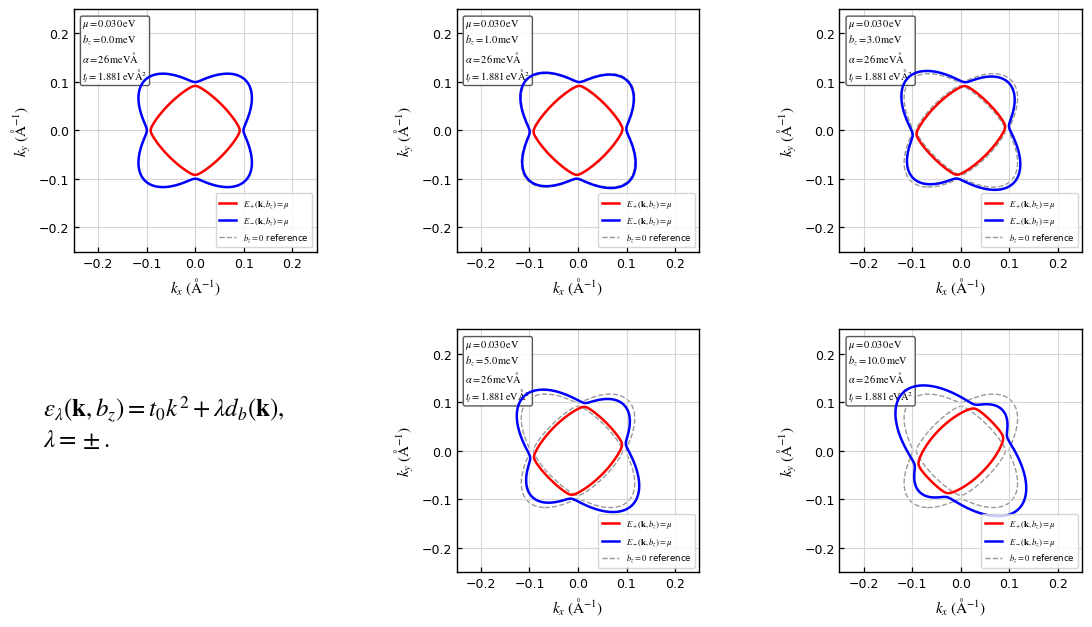
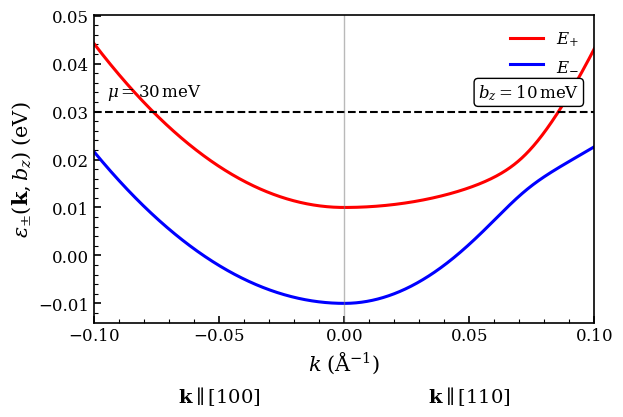

Source code (Python) for these figures, in order:
"""
Spin-biased Fermi contours and energy-dispersion cuts
=====================================================

Overview
--------
This script combines two visual analyses of a two-dimensional
Rashba--altermagnetic continuum model in the presence of an out-of-plane
spin bias b_z.

The Hamiltonian is represented through the spin-dependent vector

    d(k, b_z) =
        (
            -alpha ky,
             alpha kx,
             2 tj kx ky - b_z
        ),

whose magnitude is

    |d(k, b_z)| =
        sqrt[
            alpha^2 (kx^2 + ky^2)
            + (2 tj kx ky - b_z)^2
        ].

The two energy bands are

    E_lambda(k, b_z) =
        t0 (kx^2 + ky^2)
        + lambda |d(k, b_z)|,

where lambda = +1 and -1 label the upper and lower bands.

Available figure modes
----------------------
Set ``FIGURE_MODE`` to one of the following:

1. ``"fermi_contours"``
   Generate a five-panel figure showing the constant-energy contours

       E_+(k, b_z) = mu,
       E_-(k, b_z) = mu

   for the spin-bias values listed in ``FERMI_BZ_VALUES_MEV``.

   When ``SHOW_EQUILIBRIUM_REFERENCE = True``, the corresponding b_z = 0
   contours are added as gray dashed reference curves.

2. ``"dispersion_cut"``
   Generate a one-dimensional energy-dispersion cut at a fixed spin bias.

   The momentum path is controlled independently by
   ``DISPERSION_PATH_MODE``.

3. ``"both"``
   Generate both the Fermi-contour panel and the biased dispersion cut.

Available dispersion paths
--------------------------
Set ``DISPERSION_PATH_MODE`` to one of the following:

1. ``"110_vs_1m10"``
   Negative side of the horizontal plotting coordinate:
       k parallel to [110]

   Positive side:
       k parallel to [1 -1 0]

2. ``"100_vs_110"``
   Negative side:
       k parallel to [100]

   Positive side:
       k parallel to [110]

Independent configurations
--------------------------
The two original programs used different physical and numerical settings.
To avoid silently changing their results, this merged script retains
separate configuration sections:

- ``FERMI_*`` settings control the Fermi-contour panel;
- ``DISPERSION_*`` settings control the one-dimensional band cut.

In particular, the Rashba coupling and spin-bias values may be different in
the two analyses.

Outputs
-------
The Fermi-contour figure is saved in PNG format inside

    OUTPUT_ROOT / "fermi_contours".

The dispersion-cut figure is saved in both PNG and PDF formats inside

    OUTPUT_ROOT / "dispersion_cuts".

All calculations are organized inside functions and executed through
``main()``.
"""

from pathlib import Path

import matplotlib.pyplot as plt
import numpy as np


# ============================================================
# USER CONFIGURATION
# ============================================================

# Figure options:
#   "fermi_contours"
#   "dispersion_cut"
#   "both"
FIGURE_MODE = "both"

# Momentum-path options for the dispersion cut:
#   "110_vs_1m10"
#   "100_vs_110"
DISPERSION_PATH_MODE = "100_vs_110"

SAVE_FIGURES = True
OUTPUT_ROOT = Path("spin_bias_band_figures")


# ============================================================
# SHARED MODEL PARAMETER
# ============================================================

T0 = 3.2895  # eV Å^2


# ============================================================
# FERMI-CONTOUR CONFIGURATION
# ============================================================

FERMI_TJ = 1.881                 # eV Å^2
FERMI_ALPHA_MEVA = 26.0          # meV Å
FERMI_ALPHA = FERMI_ALPHA_MEVA * 1.0e-3  # eV Å

FERMI_MU = 0.030                 # eV

FERMI_BZ_VALUES_MEV = [
    0.0,
    1.0,
    3.0,
    5.0,
    10.0,
]

FERMI_BZ_VALUES = [
    value * 1.0e-3
    for value in FERMI_BZ_VALUES_MEV
]

FERMI_KMAX = 0.25                # Å^{-1}
FERMI_NGRID_X = 800
FERMI_NGRID_Y = 800

FERMI_XLIM = (
    -0.25,
    0.25,
)

FERMI_YLIM = (
    -0.25,
    0.25,
)

SHOW_EQUILIBRIUM_REFERENCE = True
FERMI_FIGURE_DPI = 600


# ============================================================
# DISPERSION-CUT CONFIGURATION
# ============================================================

DISPERSION_TJ = 1.881            # eV Å^2
DISPERSION_ALPHA = 0.052         # eV Å = 52 meV Å

DISPERSION_MU = 0.030            # eV
DISPERSION_KMAX = 0.10           # Å^{-1}

DISPERSION_BZ_MEV = 10.0
DISPERSION_BZ = DISPERSION_BZ_MEV * 1.0e-3  # eV

DISPERSION_NUM_POINTS = 1200
DISPERSION_FIGURE_DPI = 600


# ============================================================
# OUTPUT DIRECTORIES
# ============================================================

FERMI_OUTPUT_DIR = (
    OUTPUT_ROOT
    / "fermi_contours"
)

DISPERSION_OUTPUT_DIR = (
    OUTPUT_ROOT
    / "dispersion_cuts"
)

if SAVE_FIGURES:
    FERMI_OUTPUT_DIR.mkdir(
        parents=True,
        exist_ok=True,
    )

    DISPERSION_OUTPUT_DIR.mkdir(
        parents=True,
        exist_ok=True,
    )


# ============================================================
# SHARED MODEL FUNCTIONS
# ============================================================

def d_components(
    kx,
    ky,
    alpha,
    tj,
    bz,
):
    """
    Return the three components of d(k, b_z).

    d(k, b_z) =
        (-alpha ky, alpha kx, 2 tj kx ky - b_z).
    """
    dx = -alpha * ky
    dy = alpha * kx
    dz = 2.0 * tj * kx * ky - bz

    return dx, dy, dz


def d_norm_biased(
    kx,
    ky,
    alpha,
    tj,
    bz,
):
    """Return |d(k, b_z)|."""
    dx, dy, dz = d_components(
        kx,
        ky,
        alpha,
        tj,
        bz,
    )

    return np.sqrt(
        dx**2
        + dy**2
        + dz**2
    )


def biased_bands(
    kx,
    ky,
    alpha,
    tj,
    t0,
    bz,
):
    """
    Return the upper and lower biased bands.

    E_lambda(k, b_z) =
        t0 k^2 + lambda |d(k, b_z)|.
    """
    k_squared = (
        kx**2
        + ky**2
    )

    splitting = d_norm_biased(
        kx,
        ky,
        alpha,
        tj,
        bz,
    )

    energy_plus = (
        t0 * k_squared
        + splitting
    )

    energy_minus = (
        t0 * k_squared
        - splitting
    )

    return (
        energy_plus,
        energy_minus,
    )


# ============================================================
# FERMI-CONTOUR UTILITIES
# ============================================================

def build_fermi_grid():
    """Construct the two-dimensional grid used by the Fermi-contour panel."""
    kx = np.linspace(
        -FERMI_KMAX,
        FERMI_KMAX,
        FERMI_NGRID_X,
    )

    ky = np.linspace(
        -FERMI_KMAX,
        FERMI_KMAX,
        FERMI_NGRID_Y,
    )

    return np.meshgrid(
        kx,
        ky,
    )


def safe_contour(
    axis,
    x_grid,
    y_grid,
    values,
    level,
    **kwargs,
):
    """
    Draw a contour only when the requested level is inside the data range.

    This prevents Matplotlib warnings when no Fermi contour exists.
    """
    minimum = np.nanmin(values)
    maximum = np.nanmax(values)

    if minimum <= level <= maximum:
        return axis.contour(
            x_grid,
            y_grid,
            values,
            levels=[level],
            **kwargs,
        )

    return None


def configure_fermi_plot_style():
    """Apply the compact plot style used by the Fermi-contour panel."""
    plt.rcdefaults()

    plt.rcParams.update(
        {
            "font.size": 9,
            "axes.labelsize": 11,
            "axes.titlesize": 10,
            "xtick.labelsize": 9,
            "ytick.labelsize": 9,
            "legend.fontsize": 7,
            "mathtext.fontset": "stix",
        }
    )


def plot_fermi_contours_on_axis(
    axis,
    kx_grid,
    ky_grid,
    chemical_potential,
    spin_bias,
):
    """
    Draw one Fermi-contour panel for a selected spin bias.

    The current upper and lower contours are colored red and blue.
    Equilibrium contours may be shown as gray dashed references.
    """
    energy_plus, energy_minus = biased_bands(
        kx_grid,
        ky_grid,
        FERMI_ALPHA,
        FERMI_TJ,
        T0,
        spin_bias,
    )

    energy_plus_equilibrium, energy_minus_equilibrium = biased_bands(
        kx_grid,
        ky_grid,
        FERMI_ALPHA,
        FERMI_TJ,
        T0,
        bz=0.0,
    )

    if SHOW_EQUILIBRIUM_REFERENCE:
        safe_contour(
            axis,
            kx_grid,
            ky_grid,
            energy_plus_equilibrium,
            chemical_potential,
            colors="0.60",
            linestyles="--",
            linewidths=1.0,
            zorder=1,
        )

        safe_contour(
            axis,
            kx_grid,
            ky_grid,
            energy_minus_equilibrium,
            chemical_potential,
            colors="0.60",
            linestyles="--",
            linewidths=1.0,
            zorder=1,
        )

    safe_contour(
        axis,
        kx_grid,
        ky_grid,
        energy_plus,
        chemical_potential,
        colors="red",
        linewidths=1.8,
        zorder=5,
    )

    safe_contour(
        axis,
        kx_grid,
        ky_grid,
        energy_minus,
        chemical_potential,
        colors="blue",
        linewidths=1.8,
        zorder=5,
    )

    axis.axhline(
        0.0,
        color="black",
        linewidth=0.6,
        alpha=0.25,
        zorder=0,
    )

    axis.axvline(
        0.0,
        color="black",
        linewidth=0.6,
        alpha=0.25,
        zorder=0,
    )

    axis.grid(
        True,
        color="0.82",
        linewidth=0.8,
        alpha=0.85,
    )

    axis.set_xlim(
        *FERMI_XLIM
    )

    axis.set_ylim(
        *FERMI_YLIM
    )

    axis.set_aspect(
        "equal",
        adjustable="box",
    )

    axis.set_xlabel(
        r"$k_x\;(\mathrm{\AA^{-1}})$"
    )

    axis.set_ylabel(
        r"$k_y\;(\mathrm{\AA^{-1}})$"
    )

    axis.tick_params(
        direction="in",
        length=3.5,
        width=0.9,
    )

    for spine in axis.spines.values():
        spine.set_linewidth(
            1.0
        )

    axis.text(
        0.035,
        0.965,
        (
            rf"$\mu={chemical_potential:.3f}\,\mathrm{{eV}}$"
            + "\n"
            + rf"$b_z={spin_bias * 1.0e3:.1f}\,\mathrm{{meV}}$"
            + "\n"
            + rf"$\alpha={FERMI_ALPHA_MEVA:.0f}\,\mathrm{{meV\AA}}$"
            + "\n"
            + rf"$t_j={FERMI_TJ:.3f}\,\mathrm{{eV\AA^2}}$"
        ),
        transform=axis.transAxes,
        fontsize=7.5,
        verticalalignment="top",
        horizontalalignment="left",
        bbox={
            "boxstyle": "round,pad=0.18",
            "facecolor": "white",
            "edgecolor": "0.25",
            "alpha": 0.88,
        },
    )

    legend_handles = [
        plt.Line2D(
            [],
            [],
            color="red",
            linewidth=1.8,
            label=r"$E_+(\mathbf{k},b_z)=\mu$",
        ),
        plt.Line2D(
            [],
            [],
            color="blue",
            linewidth=1.8,
            label=r"$E_-(\mathbf{k},b_z)=\mu$",
        ),
    ]

    if SHOW_EQUILIBRIUM_REFERENCE:
        legend_handles.append(
            plt.Line2D(
                [],
                [],
                color="0.60",
                linewidth=1.0,
                linestyle="--",
                label=r"$b_z=0$ reference",
            )
        )

    axis.legend(
        handles=legend_handles,
        loc="lower right",
        frameon=True,
        fontsize=6.2,
    )


def plot_fermi_contour_panel():
    """
    Create the five-panel Fermi-contour figure.

    The top row contains the first three spin-bias values. The lower row
    contains an equation panel followed by the final two values.
    """
    configure_fermi_plot_style()

    kx_grid, ky_grid = build_fermi_grid()

    figure = plt.figure(
        figsize=(11.5, 6.4),
        dpi=180,
    )

    grid_specification = figure.add_gridspec(
        2,
        3,
        left=0.055,
        right=0.985,
        bottom=0.090,
        top=0.970,
        wspace=0.26,
        hspace=0.32,
    )

    panel_positions = [
        (0, 0),
        (0, 1),
        (0, 2),
        (1, 1),
        (1, 2),
    ]

    for spin_bias, position in zip(
        FERMI_BZ_VALUES,
        panel_positions,
    ):
        axis = figure.add_subplot(
            grid_specification[position]
        )

        plot_fermi_contours_on_axis(
            axis,
            kx_grid,
            ky_grid,
            FERMI_MU,
            spin_bias,
        )

    formula_axis = figure.add_subplot(
        grid_specification[1, 0]
    )

    formula_axis.axis(
        "off"
    )

    formula_axis.text(
        0.00,
        0.62,
        (
            r"$\varepsilon_{\lambda}(\mathbf{k},b_z)"
            r"=t_0k^2+\lambda d_b(\mathbf{k}),$"
            + "\n"
            + r"$\lambda=\pm.$"
        ),
        fontsize=18,
        horizontalalignment="left",
        verticalalignment="center",
    )

    output_path = (
        FERMI_OUTPUT_DIR
        / "fermi_contours_bz_panel_mu_0p030eV.png"
    )

    if SAVE_FIGURES:
        figure.savefig(
            output_path,
            dpi=FERMI_FIGURE_DPI,
            bbox_inches="tight",
        )

        print(
            f"Fermi-contour figure saved to: "
            f"{output_path.resolve()}"
        )

    plt.show()


# ============================================================
# DISPERSION-CUT UTILITIES
# ============================================================

def configure_dispersion_plot_style():
    """Apply the typography used by the one-dimensional dispersion cut."""
    plt.rcdefaults()

    plt.rcParams.update(
        {
            "font.family": "serif",
            "mathtext.fontset": "dejavuserif",
            "font.size": 13,
        }
    )


def build_dispersion_path(
    plotting_coordinate,
    path_mode,
):
    """
    Build the piecewise crystallographic momentum path.

    The absolute value of the plotting coordinate is the physical momentum
    magnitude. Its sign selects the left or right crystallographic segment.
    """
    momentum_magnitude = np.abs(
        plotting_coordinate
    )

    left_side = (
        plotting_coordinate < 0.0
    )

    if path_mode == "110_vs_1m10":
        kx_path = (
            momentum_magnitude
            / np.sqrt(2.0)
        )

        ky_path = np.where(
            left_side,
            momentum_magnitude / np.sqrt(2.0),
            -momentum_magnitude / np.sqrt(2.0),
        )

        left_label = (
            r"$\mathbf{k}\parallel [110]$"
        )

        right_label = (
            r"$\mathbf{k}\parallel [1\bar{1}0]$"
        )

        filename_base = (
            "dispersion_cut_bias_110_vs_1m10"
            f"_bz_{DISPERSION_BZ_MEV:.1f}meV"
        )

    elif path_mode == "100_vs_110":
        kx_path = np.where(
            left_side,
            momentum_magnitude,
            momentum_magnitude / np.sqrt(2.0),
        )

        ky_path = np.where(
            left_side,
            0.0,
            momentum_magnitude / np.sqrt(2.0),
        )

        left_label = (
            r"$\mathbf{k}\parallel [100]$"
        )

        right_label = (
            r"$\mathbf{k}\parallel [110]$"
        )

        filename_base = (
            "dispersion_cut_bias_100_vs_110"
            f"_bz_{DISPERSION_BZ_MEV:.1f}meV"
        )

    else:
        raise ValueError(
            "DISPERSION_PATH_MODE must be "
            "'110_vs_1m10' or '100_vs_110'."
        )

    return (
        kx_path,
        ky_path,
        left_label,
        right_label,
        filename_base,
    )


def plot_biased_dispersion_cut():
    """Calculate, plot, and save the selected biased dispersion cut."""
    configure_dispersion_plot_style()

    plotting_coordinate = np.linspace(
        -DISPERSION_KMAX,
        DISPERSION_KMAX,
        DISPERSION_NUM_POINTS,
    )

    (
        kx_path,
        ky_path,
        left_label,
        right_label,
        filename_base,
    ) = build_dispersion_path(
        plotting_coordinate,
        DISPERSION_PATH_MODE,
    )

    energy_plus, energy_minus = biased_bands(
        kx_path,
        ky_path,
        DISPERSION_ALPHA,
        DISPERSION_TJ,
        T0,
        DISPERSION_BZ,
    )

    figure, axis = plt.subplots(
        figsize=(6.4, 4.4),
        dpi=300,
    )

    axis.set_facecolor(
        "white"
    )

    axis.plot(
        plotting_coordinate,
        energy_plus,
        color="red",
        linewidth=2.2,
        label=r"$E_{+}$",
    )

    axis.plot(
        plotting_coordinate,
        energy_minus,
        color="blue",
        linewidth=2.2,
        label=r"$E_{-}$",
    )

    axis.axhline(
        DISPERSION_MU,
        color="black",
        linestyle="--",
        linewidth=1.5,
    )

    axis.axvline(
        0.0,
        color="gray",
        linewidth=1.0,
        alpha=0.55,
    )

    axis.set_xlabel(
        r"$k\;(\mathrm{\AA}^{-1})$",
        fontsize=15,
    )

    axis.set_ylabel(
        r"$\varepsilon_{\pm}(\mathbf{k},b_z)"
        r"\;(\mathrm{eV})$",
        fontsize=15,
    )

    axis.set_xlim(
        -DISPERSION_KMAX,
        DISPERSION_KMAX,
    )

    axis.set_ylim(
        min(
            np.min(energy_minus),
            0.0,
        ) - 0.004,
        max(
            np.max(energy_plus),
            DISPERSION_MU,
        ) + 0.006,
    )

    x_ticks = np.linspace(
        -DISPERSION_KMAX,
        DISPERSION_KMAX,
        5,
    )

    axis.set_xticks(
        x_ticks
    )

    axis.set_xticklabels(
        [
            rf"${value:.2f}$"
            for value in x_ticks
        ]
    )

    axis.tick_params(
        direction="in",
        length=5,
        width=1.2,
        labelsize=12,
    )

    axis.minorticks_on()

    axis.tick_params(
        which="minor",
        direction="in",
        length=3,
        width=0.8,
    )

    for spine in axis.spines.values():
        spine.set_linewidth(
            1.2
        )

    axis.legend(
        loc="upper right",
        frameon=False,
        fontsize=12,
    )

    axis.text(
        0.97,
        0.78,
        rf"$b_z={DISPERSION_BZ_MEV:.0f}\,\mathrm{{meV}}$",
        transform=axis.transAxes,
        fontsize=12,
        horizontalalignment="right",
        verticalalignment="top",
        bbox={
            "boxstyle": "round,pad=0.25",
            "facecolor": "white",
            "edgecolor": "black",
            "linewidth": 1.0,
        },
    )

    axis.text(
        -0.5 * DISPERSION_KMAX,
        -0.20,
        left_label,
        transform=axis.get_xaxis_transform(),
        fontsize=14,
        horizontalalignment="center",
        verticalalignment="top",
        clip_on=False,
    )

    axis.text(
        +0.5 * DISPERSION_KMAX,
        -0.20,
        right_label,
        transform=axis.get_xaxis_transform(),
        fontsize=14,
        horizontalalignment="center",
        verticalalignment="top",
        clip_on=False,
    )

    axis.text(
        -0.95 * DISPERSION_KMAX,
        DISPERSION_MU + 0.002,
        rf"$\mu={1.0e3 * DISPERSION_MU:.0f}\,\mathrm{{meV}}$",
        fontsize=12,
        horizontalalignment="left",
        verticalalignment="bottom",
    )

    figure.tight_layout()

    png_path = (
        DISPERSION_OUTPUT_DIR
        / f"{filename_base}.png"
    )

    pdf_path = (
        DISPERSION_OUTPUT_DIR
        / f"{filename_base}.pdf"
    )

    if SAVE_FIGURES:
        figure.savefig(
            png_path,
            dpi=DISPERSION_FIGURE_DPI,
            bbox_inches="tight",
        )

        figure.savefig(
            pdf_path,
            bbox_inches="tight",
        )

        print(
            f"Dispersion PNG saved to: "
            f"{png_path.resolve()}"
        )

        print(
            f"Dispersion PDF saved to: "
            f"{pdf_path.resolve()}"
        )

    plt.show()


# ============================================================
# MODE VALIDATION
# ============================================================

def selected_figures():
    """Validate and return the requested figure modes."""
    valid_modes = {
        "fermi_contours",
        "dispersion_cut",
        "both",
    }

    if FIGURE_MODE not in valid_modes:
        raise ValueError(
            "FIGURE_MODE must be "
            "'fermi_contours', 'dispersion_cut', or 'both'."
        )

    if FIGURE_MODE == "both":
        return [
            "fermi_contours",
            "dispersion_cut",
        ]

    return [
        FIGURE_MODE
    ]


# ============================================================
# MAIN PROGRAM
# ============================================================

def main():
    """Generate the selected spin-biased band-structure figures."""
    for figure_mode in selected_figures():
        if figure_mode == "fermi_contours":
            plot_fermi_contour_panel()

        elif figure_mode == "dispersion_cut":
            plot_biased_dispersion_cut()

    print(
        "\nAll selected figures are complete."
    )

    print(
        f"Output root: {OUTPUT_ROOT.resolve()}"
    )


if __name__ == "__main__":
    main()
